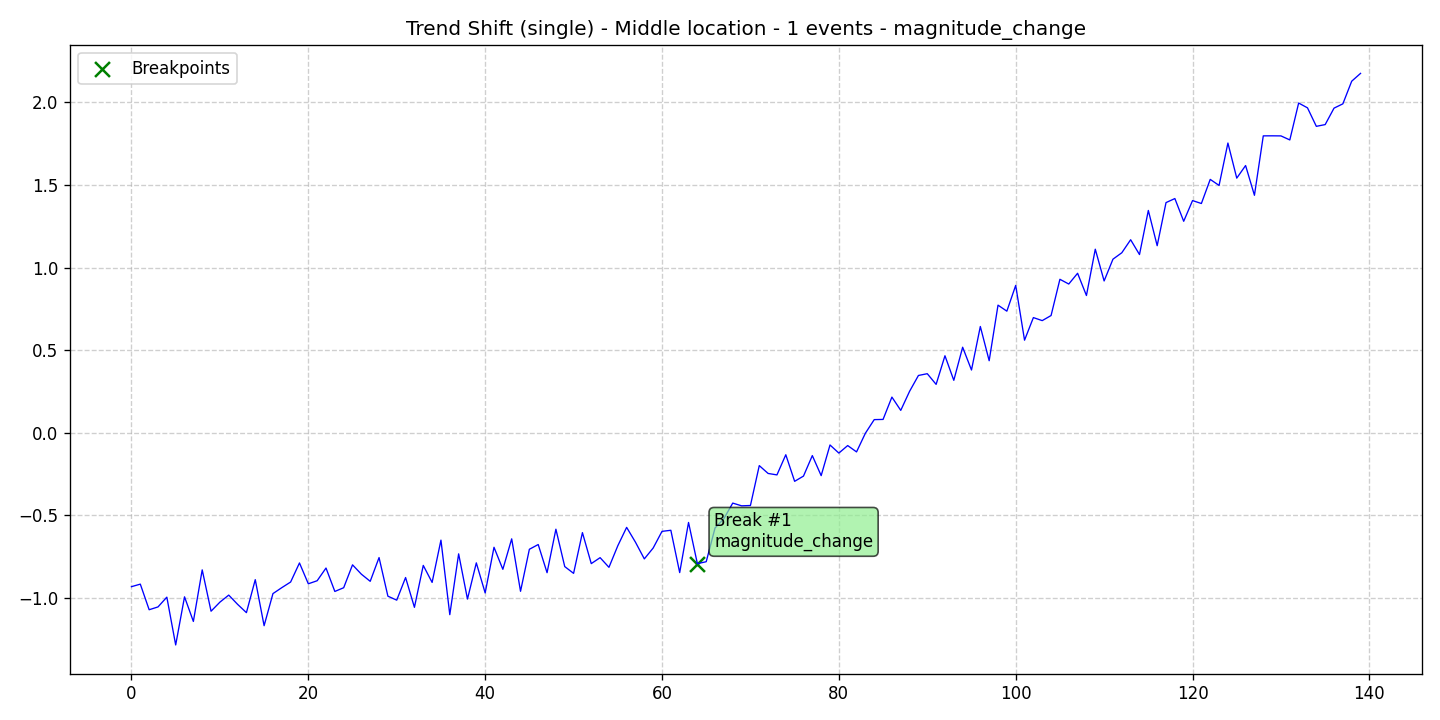

Values plotted in this chart, from the file beside it:
data, stationary, det_lin_up, det_lin_down, det_quad, det_cubic, det_exp, det_damped, stoc_trend, volatility, single_seas, multiple_seas, point_anom_single, point_anom_multi, collect_anom, context_anom, mean_shift, var_shift, trend_shift, date, is_break, is_anomaly, is_multi, location_beginning
-0.931, 0, 0, 0, 0, 0, 0, 0, 0, 0, 0, 0, 0, 0, 0, 0, 0, 0, 1, 2020-01-01, 0, 0, 0, 0
-0.9156, 0, 0, 0, 0, 0, 0, 0, 0, 0, 0, 0, 0, 0, 0, 0, 0, 0, 1, 2020-01-02, 0, 0, 0, 0
-1.07, 0, 0, 0, 0, 0, 0, 0, 0, 0, 0, 0, 0, 0, 0, 0, 0, 0, 1, 2020-01-03, 0, 0, 0, 0
-1.053, 0, 0, 0, 0, 0, 0, 0, 0, 0, 0, 0, 0, 0, 0, 0, 0, 0, 1, 2020-01-04, 0, 0, 0, 0
-0.9943, 0, 0, 0, 0, 0, 0, 0, 0, 0, 0, 0, 0, 0, 0, 0, 0, 0, 1, 2020-01-05, 0, 0, 0, 0
-1.284, 0, 0, 0, 0, 0, 0, 0, 0, 0, 0, 0, 0, 0, 0, 0, 0, 0, 1, 2020-01-06, 0, 0, 0, 0
-0.9924, 0, 0, 0, 0, 0, 0, 0, 0, 0, 0, 0, 0, 0, 0, 0, 0, 0, 1, 2020-01-07, 0, 0, 0, 0
-1.141, 0, 0, 0, 0, 0, 0, 0, 0, 0, 0, 0, 0, 0, 0, 0, 0, 0, 1, 2020-01-08, 0, 0, 0, 0
-0.8293, 0, 0, 0, 0, 0, 0, 0, 0, 0, 0, 0, 0, 0, 0, 0, 0, 0, 1, 2020-01-09, 0, 0, 0, 0
-1.079, 0, 0, 0, 0, 0, 0, 0, 0, 0, 0, 0, 0, 0, 0, 0, 0, 0, 1, 2020-01-10, 0, 0, 0, 0
-1.025, 0, 0, 0, 0, 0, 0, 0, 0, 0, 0, 0, 0, 0, 0, 0, 0, 0, 1, 2020-01-11, 0, 0, 0, 0
-0.9819, 0, 0, 0, 0, 0, 0, 0, 0, 0, 0, 0, 0, 0, 0, 0, 0, 0, 1, 2020-01-12, 0, 0, 0, 0
-1.038, 0, 0, 0, 0, 0, 0, 0, 0, 0, 0, 0, 0, 0, 0, 0, 0, 0, 1, 2020-01-13, 0, 0, 0, 0
-1.088, 0, 0, 0, 0, 0, 0, 0, 0, 0, 0, 0, 0, 0, 0, 0, 0, 0, 1, 2020-01-14, 0, 0, 0, 0
-0.8885, 0, 0, 0, 0, 0, 0, 0, 0, 0, 0, 0, 0, 0, 0, 0, 0, 0, 1, 2020-01-15, 0, 0, 0, 0
-1.167, 0, 0, 0, 0, 0, 0, 0, 0, 0, 0, 0, 0, 0, 0, 0, 0, 0, 1, 2020-01-16, 0, 0, 0, 0
-0.9729, 0, 0, 0, 0, 0, 0, 0, 0, 0, 0, 0, 0, 0, 0, 0, 0, 0, 1, 2020-01-17, 0, 0, 0, 0
-0.9369, 0, 0, 0, 0, 0, 0, 0, 0, 0, 0, 0, 0, 0, 0, 0, 0, 0, 1, 2020-01-18, 0, 0, 0, 0
-0.9028, 0, 0, 0, 0, 0, 0, 0, 0, 0, 0, 0, 0, 0, 0, 0, 0, 0, 1, 2020-01-19, 0, 0, 0, 0
-0.7875, 0, 0, 0, 0, 0, 0, 0, 0, 0, 0, 0, 0, 0, 0, 0, 0, 0, 1, 2020-01-20, 0, 0, 0, 0
-0.9135, 0, 0, 0, 0, 0, 0, 0, 0, 0, 0, 0, 0, 0, 0, 0, 0, 0, 1, 2020-01-21, 0, 0, 0, 0
-0.895, 0, 0, 0, 0, 0, 0, 0, 0, 0, 0, 0, 0, 0, 0, 0, 0, 0, 1, 2020-01-22, 0, 0, 0, 0
-0.8182, 0, 0, 0, 0, 0, 0, 0, 0, 0, 0, 0, 0, 0, 0, 0, 0, 0, 1, 2020-01-23, 0, 0, 0, 0
-0.9598, 0, 0, 0, 0, 0, 0, 0, 0, 0, 0, 0, 0, 0, 0, 0, 0, 0, 1, 2020-01-24, 0, 0, 0, 0
-0.9372, 0, 0, 0, 0, 0, 0, 0, 0, 0, 0, 0, 0, 0, 0, 0, 0, 0, 1, 2020-01-25, 0, 0, 0, 0
-0.7988, 0, 0, 0, 0, 0, 0, 0, 0, 0, 0, 0, 0, 0, 0, 0, 0, 0, 1, 2020-01-26, 0, 0, 0, 0
-0.8554, 0, 0, 0, 0, 0, 0, 0, 0, 0, 0, 0, 0, 0, 0, 0, 0, 0, 1, 2020-01-27, 0, 0, 0, 0
-0.8985, 0, 0, 0, 0, 0, 0, 0, 0, 0, 0, 0, 0, 0, 0, 0, 0, 0, 1, 2020-01-28, 0, 0, 0, 0
-0.7549, 0, 0, 0, 0, 0, 0, 0, 0, 0, 0, 0, 0, 0, 0, 0, 0, 0, 1, 2020-01-29, 0, 0, 0, 0
-0.9884, 0, 0, 0, 0, 0, 0, 0, 0, 0, 0, 0, 0, 0, 0, 0, 0, 0, 1, 2020-01-30, 0, 0, 0, 0
-1.012, 0, 0, 0, 0, 0, 0, 0, 0, 0, 0, 0, 0, 0, 0, 0, 0, 0, 1, 2020-01-31, 0, 0, 0, 0
-0.8756, 0, 0, 0, 0, 0, 0, 0, 0, 0, 0, 0, 0, 0, 0, 0, 0, 0, 1, 2020-02-01, 0, 0, 0, 0
-1.056, 0, 0, 0, 0, 0, 0, 0, 0, 0, 0, 0, 0, 0, 0, 0, 0, 0, 1, 2020-02-02, 0, 0, 0, 0
-0.8023, 0, 0, 0, 0, 0, 0, 0, 0, 0, 0, 0, 0, 0, 0, 0, 0, 0, 1, 2020-02-03, 0, 0, 0, 0
-0.9051, 0, 0, 0, 0, 0, 0, 0, 0, 0, 0, 0, 0, 0, 0, 0, 0, 0, 1, 2020-02-04, 0, 0, 0, 0
-0.6493, 0, 0, 0, 0, 0, 0, 0, 0, 0, 0, 0, 0, 0, 0, 0, 0, 0, 1, 2020-02-05, 0, 0, 0, 0
-1.1, 0, 0, 0, 0, 0, 0, 0, 0, 0, 0, 0, 0, 0, 0, 0, 0, 0, 1, 2020-02-06, 0, 0, 0, 0
-0.7324, 0, 0, 0, 0, 0, 0, 0, 0, 0, 0, 0, 0, 0, 0, 0, 0, 0, 1, 2020-02-07, 0, 0, 0, 0
-1.006, 0, 0, 0, 0, 0, 0, 0, 0, 0, 0, 0, 0, 0, 0, 0, 0, 0, 1, 2020-02-08, 0, 0, 0, 0
-0.7869, 0, 0, 0, 0, 0, 0, 0, 0, 0, 0, 0, 0, 0, 0, 0, 0, 0, 1, 2020-02-09, 0, 0, 0, 0
-0.9688, 0, 0, 0, 0, 0, 0, 0, 0, 0, 0, 0, 0, 0, 0, 0, 0, 0, 1, 2020-02-10, 0, 0, 0, 0
-0.6926, 0, 0, 0, 0, 0, 0, 0, 0, 0, 0, 0, 0, 0, 0, 0, 0, 0, 1, 2020-02-11, 0, 0, 0, 0
-0.8259, 0, 0, 0, 0, 0, 0, 0, 0, 0, 0, 0, 0, 0, 0, 0, 0, 0, 1, 2020-02-12, 0, 0, 0, 0
-0.6416, 0, 0, 0, 0, 0, 0, 0, 0, 0, 0, 0, 0, 0, 0, 0, 0, 0, 1, 2020-02-13, 0, 0, 0, 0
-0.9589, 0, 0, 0, 0, 0, 0, 0, 0, 0, 0, 0, 0, 0, 0, 0, 0, 0, 1, 2020-02-14, 0, 0, 0, 0
-0.7046, 0, 0, 0, 0, 0, 0, 0, 0, 0, 0, 0, 0, 0, 0, 0, 0, 0, 1, 2020-02-15, 0, 0, 0, 0
-0.676, 0, 0, 0, 0, 0, 0, 0, 0, 0, 0, 0, 0, 0, 0, 0, 0, 0, 1, 2020-02-16, 0, 0, 0, 0
-0.8463, 0, 0, 0, 0, 0, 0, 0, 0, 0, 0, 0, 0, 0, 0, 0, 0, 0, 1, 2020-02-17, 0, 0, 0, 0
-0.5833, 0, 0, 0, 0, 0, 0, 0, 0, 0, 0, 0, 0, 0, 0, 0, 0, 0, 1, 2020-02-18, 0, 0, 0, 0
-0.8094, 0, 0, 0, 0, 0, 0, 0, 0, 0, 0, 0, 0, 0, 0, 0, 0, 0, 1, 2020-02-19, 0, 0, 0, 0
-0.8503, 0, 0, 0, 0, 0, 0, 0, 0, 0, 0, 0, 0, 0, 0, 0, 0, 0, 1, 2020-02-20, 0, 0, 0, 0
-0.6039, 0, 0, 0, 0, 0, 0, 0, 0, 0, 0, 0, 0, 0, 0, 0, 0, 0, 1, 2020-02-21, 0, 0, 0, 0
-0.7914, 0, 0, 0, 0, 0, 0, 0, 0, 0, 0, 0, 0, 0, 0, 0, 0, 0, 1, 2020-02-22, 0, 0, 0, 0
-0.7554, 0, 0, 0, 0, 0, 0, 0, 0, 0, 0, 0, 0, 0, 0, 0, 0, 0, 1, 2020-02-23, 0, 0, 0, 0
-0.8138, 0, 0, 0, 0, 0, 0, 0, 0, 0, 0, 0, 0, 0, 0, 0, 0, 0, 1, 2020-02-24, 0, 0, 0, 0
-0.6835, 0, 0, 0, 0, 0, 0, 0, 0, 0, 0, 0, 0, 0, 0, 0, 0, 0, 1, 2020-02-25, 0, 0, 0, 0
-0.5721, 0, 0, 0, 0, 0, 0, 0, 0, 0, 0, 0, 0, 0, 0, 0, 0, 0, 1, 2020-02-26, 0, 0, 0, 0
-0.662, 0, 0, 0, 0, 0, 0, 0, 0, 0, 0, 0, 0, 0, 0, 0, 0, 0, 1, 2020-02-27, 0, 0, 0, 0
-0.7628, 0, 0, 0, 0, 0, 0, 0, 0, 0, 0, 0, 0, 0, 0, 0, 0, 0, 1, 2020-02-28, 0, 0, 0, 0
-0.6971, 0, 0, 0, 0, 0, 0, 0, 0, 0, 0, 0, 0, 0, 0, 0, 0, 0, 1, 2020-02-29, 0, 0, 0, 0
... 80 more rows
